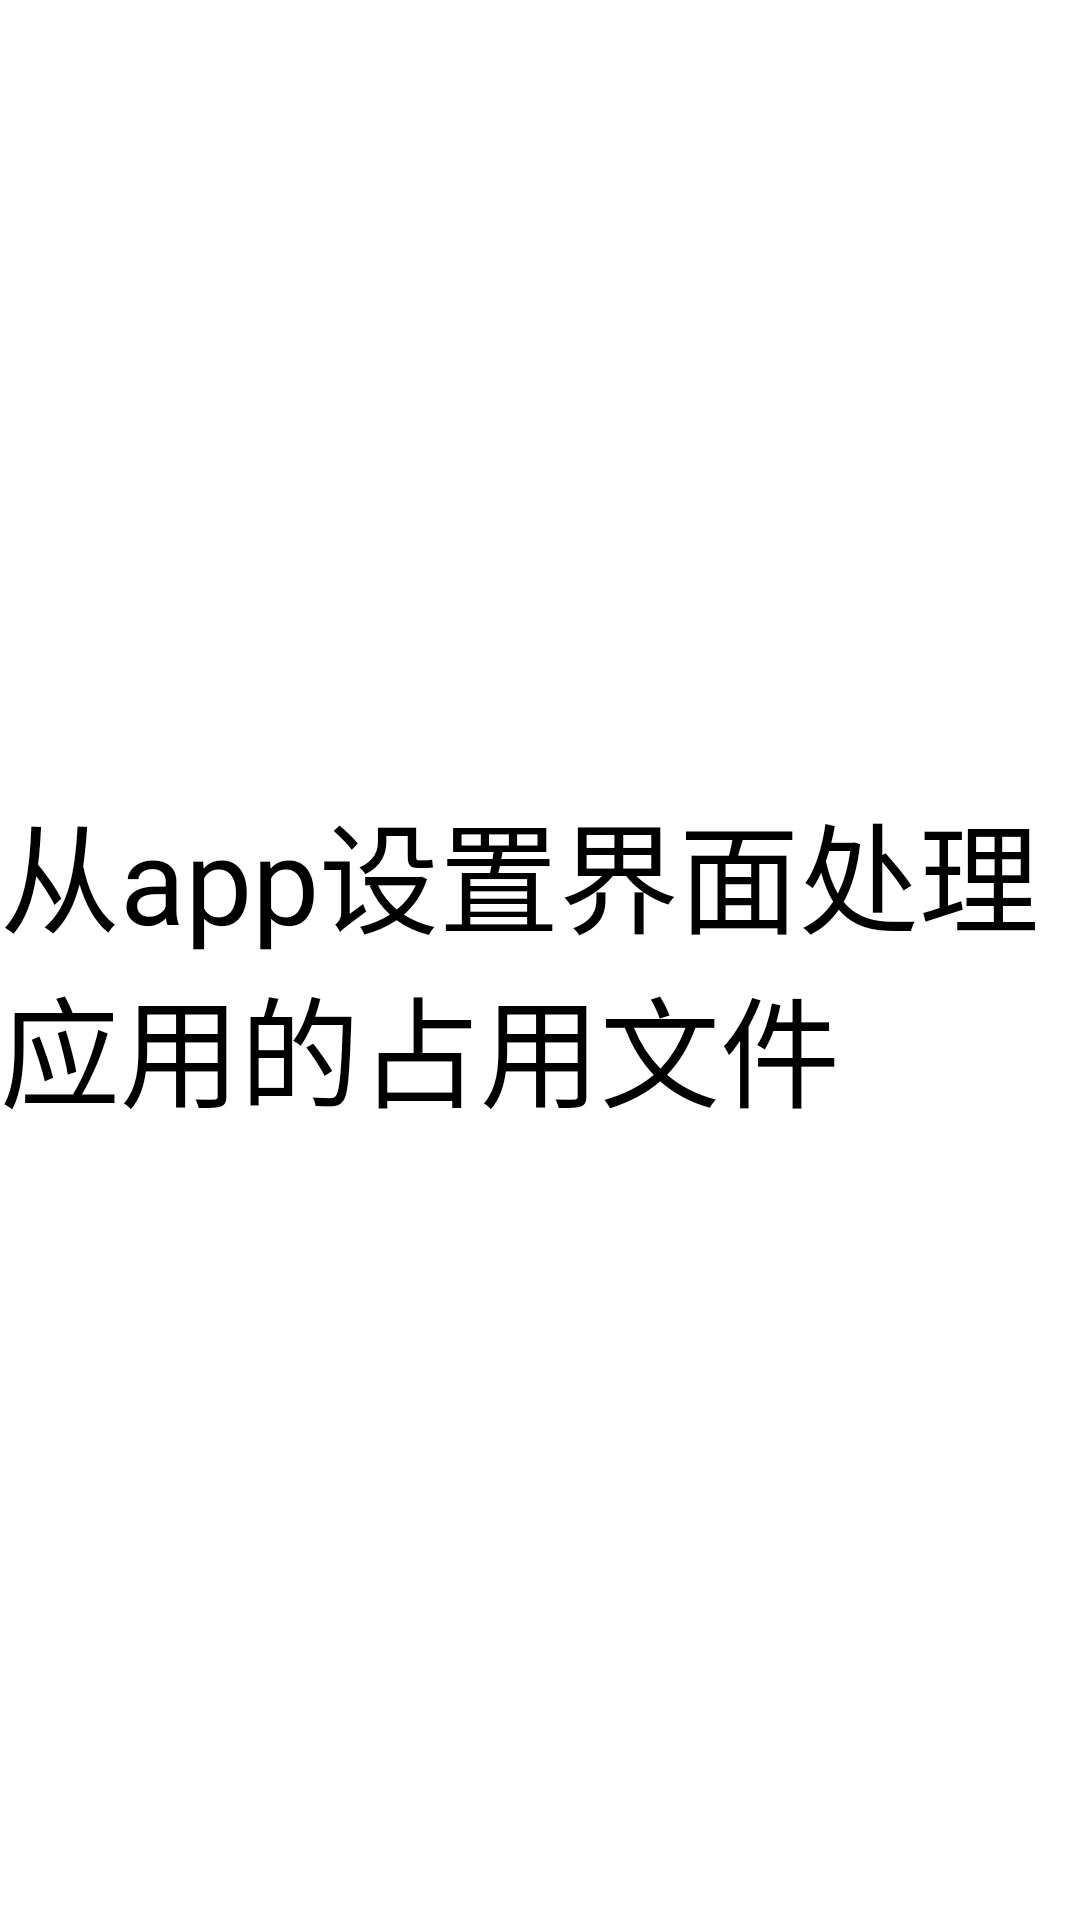

Android layout source for this screen:
<!-- AndroidManifest.xml: application theme Theme.Test -->
<!-- res/layout/app_setting_activity.xml -->
<?xml version="1.0" encoding="utf-8"?>
<RelativeLayout xmlns:android="http://schemas.android.com/apk/res/android"
                android:layout_width="match_parent"
                android:layout_height="match_parent">
    <TextView
              style="@style/ContentSize"
              android:id="@+id/tv_memory"
              android:layout_height="wrap_content"
              android:layout_width="wrap_content"
              android:textSize="40sp"
              android:layout_centerInParent="true"
              android:text="从app设置界面处理应用的占用文件"
              />
</RelativeLayout>
<!-- resources referenced by this layout -->
<resources>
  <style name="ContentSize">
          <item name="android:textSize">10sp</item>
      </style>
  <style name="Theme.Test" parent="@style/Theme.Sherlock.Light">
      </style>
</resources>
